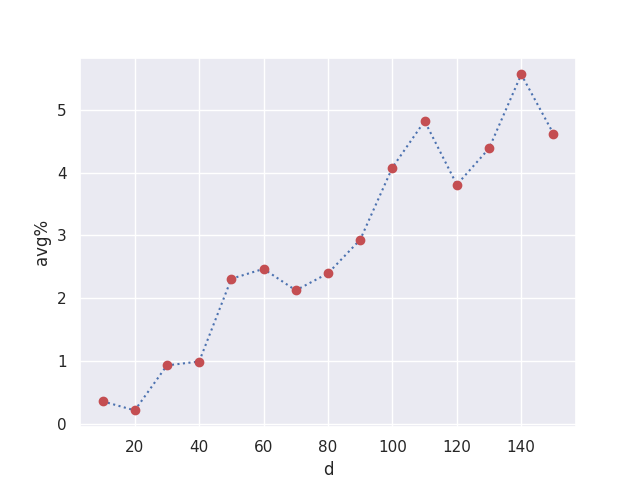

The file beside this chart, header and first rows:
d, r1, r1^, r2, r2^, r3, r3^, r4, r4^, r5, r5^, avg%
10, 4.244, 4.24, 4.113, 4.074, 4.288, 4.282, 4.276, 4.264, 4.265, 4.25, 0.36
20, 6.043, 6.03, 5.909, 5.894, 6.06, 6.054, 6.114, 6.105, 6.024, 6.002, 0.2149
30, 7.49, 7.439, 7.391, 7.299, 7.351, 7.318, 7.502, 7.383, 7.292, 7.241, 0.9317
40, 8.613, 8.502, 8.548, 8.423, 8.672, 8.579, 8.424, 8.363, 8.488, 8.453, 0.9932
50, 9.768, 9.445, 9.814, 9.537, 9.879, 9.646, 9.642, 9.535, 9.342, 9.159, 2.311
60, 10.4, 10.04, 10.72, 10.2, 10.59, 10.31, 10.38, 10.3, 10.43, 10.37, 2.468
70, 11.46, 11.29, 11.51, 11.13, 11.46, 11.06, 11.43, 11.4, 11.35, 11.11, 2.126
80, 12.06, 11.95, 12.26, 11.83, 12.25, 12.07, 12.16, 11.94, 12.3, 11.78, 2.397
90, 12.92, 12.38, 12.99, 12.81, 12.98, 12.67, 13.12, 12.58, 13.04, 12.71, 2.933
100, 13.84, 13.15, 13.75, 13.23, 13.54, 12.81, 13.79, 13.32, 13.7, 13.33, 4.082
110, 14.26, 13.61, 14.45, 13.87, 14.34, 13.55, 14.56, 13.87, 14.5, 13.74, 4.822
120, 14.9, 14.32, 14.74, 14.05, 15.2, 14.61, 15.07, 14.61, 15.04, 14.51, 3.809
130, 15.84, 15.06, 15.79, 15.28, 15.47, 14.83, 15.89, 14.9, 15.74, 15.2, 4.386
140, 16.1, 15.25, 16.26, 15.07, 16.28, 15.61, 16.51, 15.46, 16.19, 15.41, 5.565
150, 16.86, 16.31, 16.72, 15.94, 16.69, 15.87, 16.82, 16.03, 16.6, 15.67, 4.619
